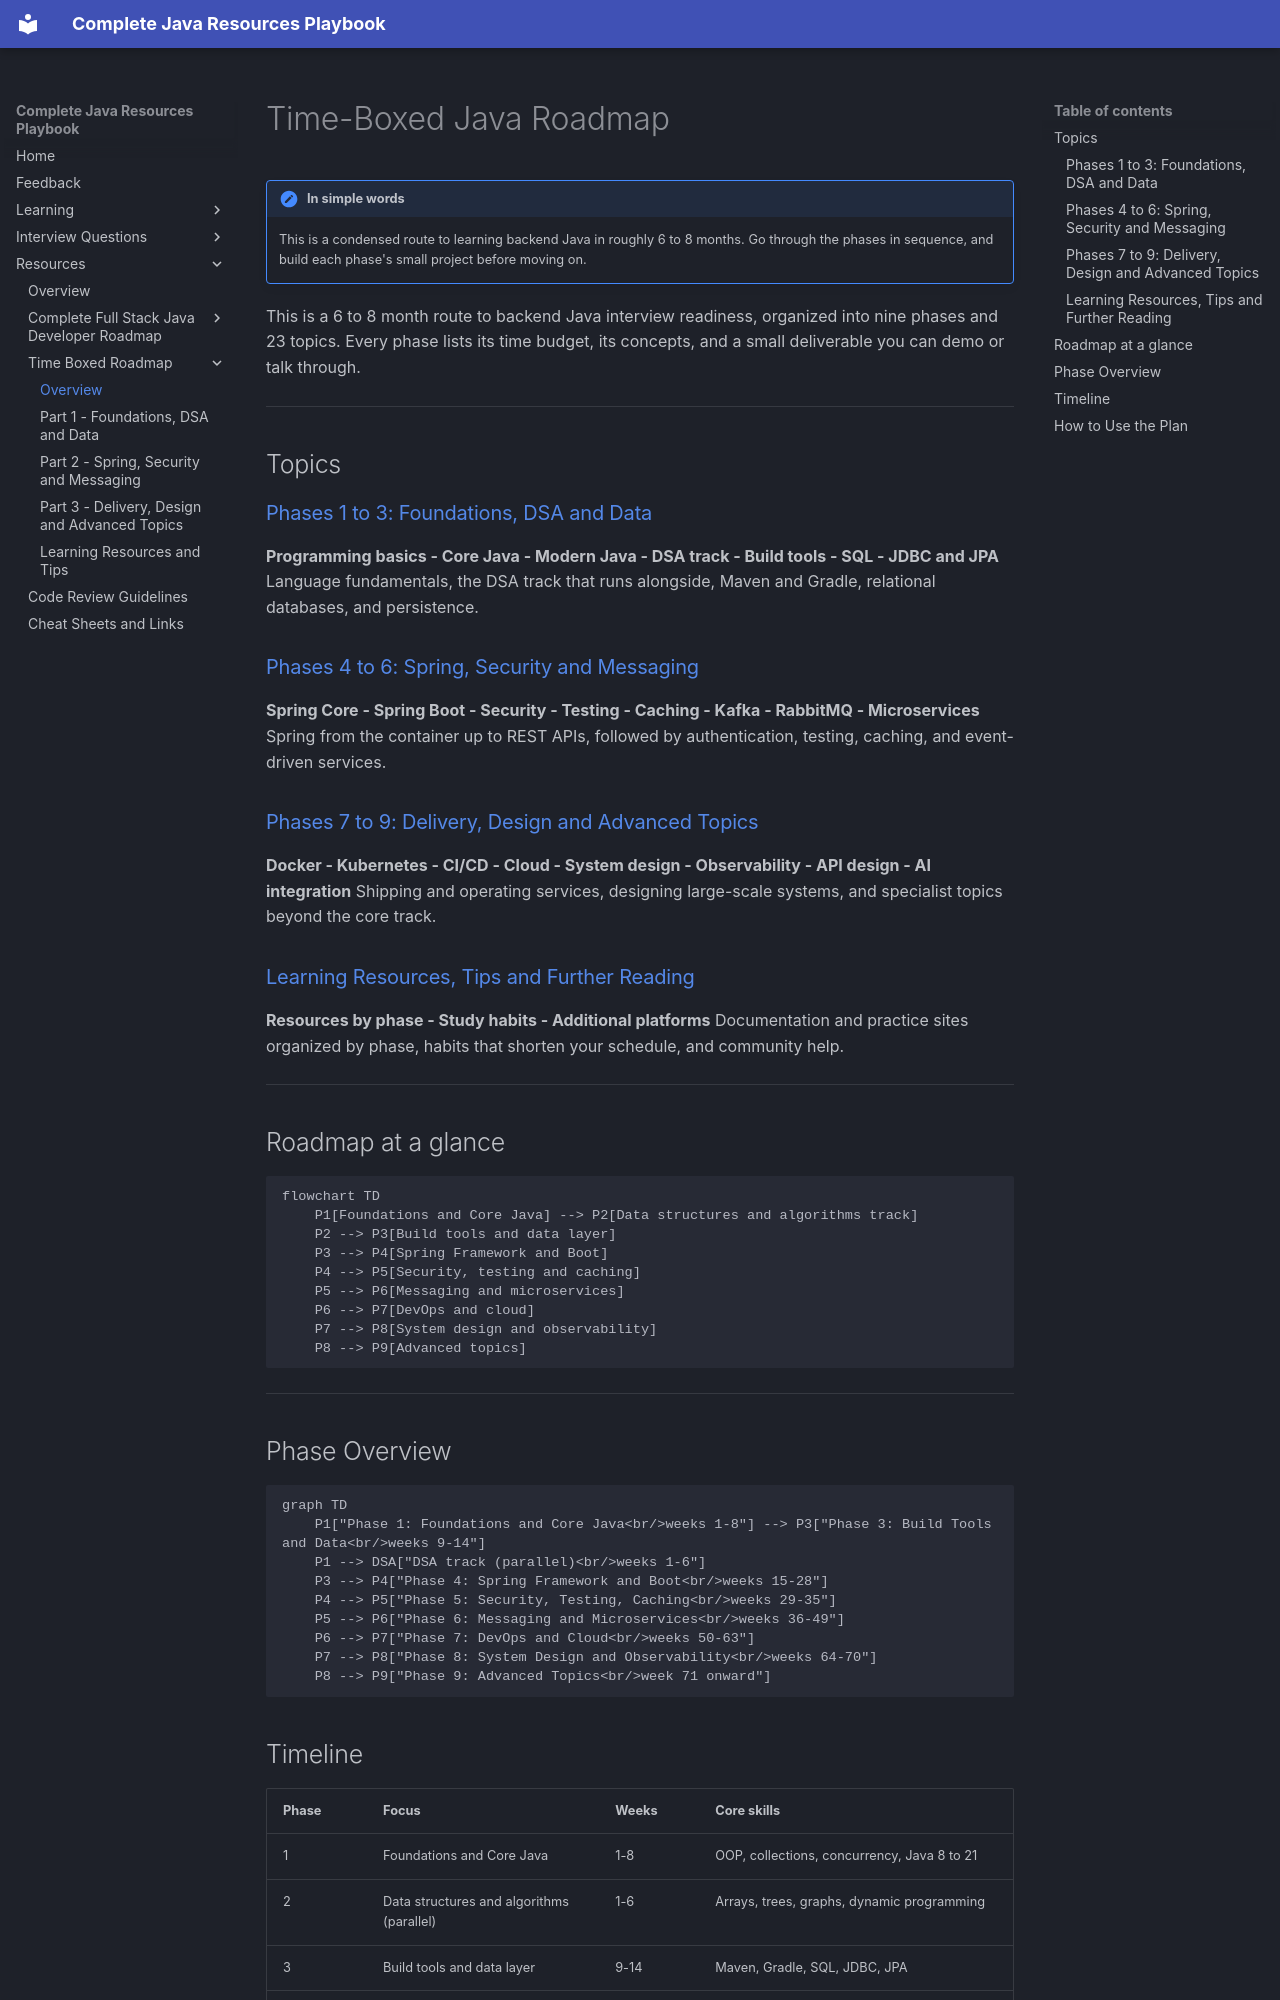

repository: AthiraMohan14/Complete-Java-Resource-PlayBook · page: resources/time-boxed-java-roadmap/index.html · generator: mkdocs

# Time-Boxed Java Roadmap

!!! note "In simple words"
    This is a condensed route to learning backend Java in roughly 6 to 8 months. Go through the phases in sequence, and build each phase's small project before moving on.

This is a 6 to 8 month route to backend Java interview readiness, organized into nine phases and 23 topics. Every phase lists its time budget, its concepts, and a small deliverable you can demo or talk through.

---

## Topics

### [Phases 1 to 3: Foundations, DSA and Data](phases-1-to-3.md)
**Programming basics - Core Java - Modern Java - DSA track - Build tools - SQL - JDBC and JPA**
Language fundamentals, the DSA track that runs alongside, Maven and Gradle, relational databases, and persistence.

### [Phases 4 to 6: Spring, Security and Messaging](phases-4-to-6.md)
**Spring Core - Spring Boot - Security - Testing - Caching - Kafka - RabbitMQ - Microservices**
Spring from the container up to REST APIs, followed by authentication, testing, caching, and event-driven services.

### [Phases 7 to 9: Delivery, Design and Advanced Topics](phases-7-to-9.md)
**Docker - Kubernetes - CI/CD - Cloud - System design - Observability - API design - AI integration**
Shipping and operating services, designing large-scale systems, and specialist topics beyond the core track.

### [Learning Resources, Tips and Further Reading](learning-resources-and-tips.md)
**Resources by phase - Study habits - Additional platforms**
Documentation and practice sites organized by phase, habits that shorten your schedule, and community help.

---

## Roadmap at a glance

```mermaid
flowchart TD
    P1[Foundations and Core Java] --> P2[Data structures and algorithms track]
    P2 --> P3[Build tools and data layer]
    P3 --> P4[Spring Framework and Boot]
    P4 --> P5[Security, testing and caching]
    P5 --> P6[Messaging and microservices]
    P6 --> P7[DevOps and cloud]
    P7 --> P8[System design and observability]
    P8 --> P9[Advanced topics]
```

---

## Phase Overview

```mermaid
graph TD
    P1["Phase 1: Foundations and Core Java<br/>weeks 1-8"] --> P3["Phase 3: Build Tools and Data<br/>weeks 9-14"]
    P1 --> DSA["DSA track (parallel)<br/>weeks 1-6"]
    P3 --> P4["Phase 4: Spring Framework and Boot<br/>weeks 15-28"]
    P4 --> P5["Phase 5: Security, Testing, Caching<br/>weeks 29-35"]
    P5 --> P6["Phase 6: Messaging and Microservices<br/>weeks 36-49"]
    P6 --> P7["Phase 7: DevOps and Cloud<br/>weeks 50-63"]
    P7 --> P8["Phase 8: System Design and Observability<br/>weeks 64-70"]
    P8 --> P9["Phase 9: Advanced Topics<br/>week 71 onward"]
```
